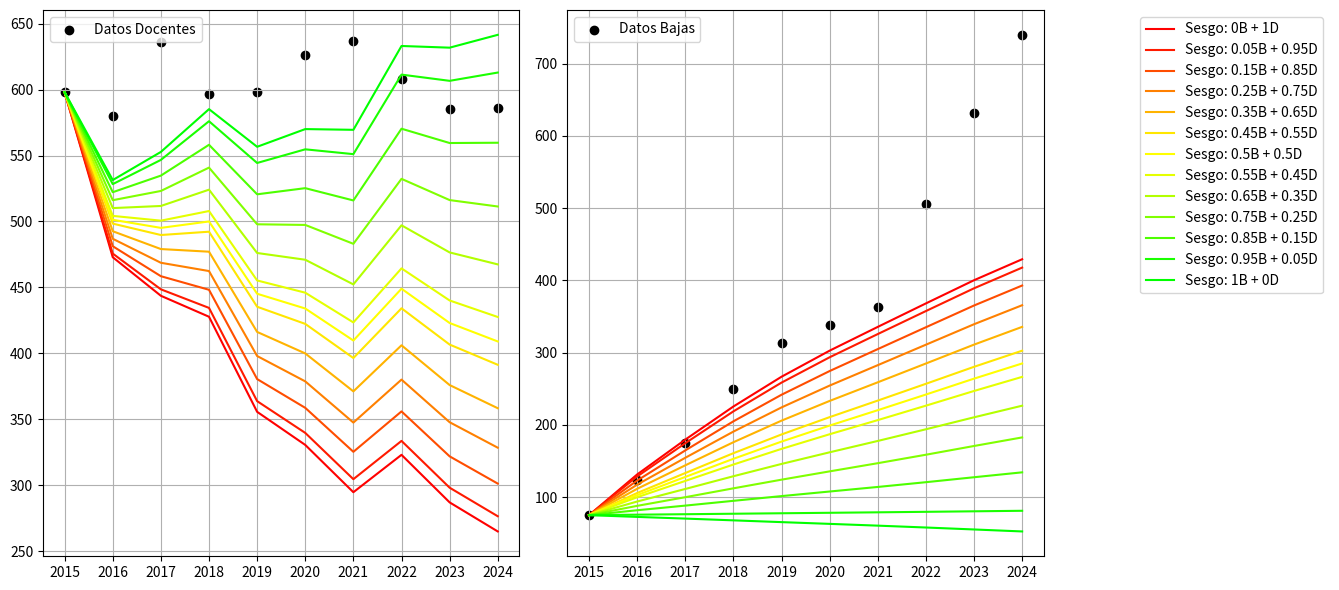

Reproduce this figure in Python.
import numpy as np
import matplotlib.pyplot as plt 
import matplotlib.gridspec as gridspec

#### Notas ####

# Estoy generando las baja a partir de los docentes y las altas.
# Regla usada D[ti] = D[ti-1] + F[ti] - B[ti]  <=> B[ti] = D[ti-1] + F[ti] - D[ti]
# No estoy utilizando el último punto en las altas y bajas

# Deficiones:  RA = A-A[0], SA = A[:-1] 

n = 10
Sn = 10

F = np.array([69,0,19,49,18,29,26,87,83,90])
D = np.array([598,580,636,597,598,626,637,608,585,586])
B = np.array([75,123,175,249,313,338,363,506,632,740])
B_no_acum = np.array([75,48,52,74,64,25,25,143,126,108])


alpha = [0,.05,.15,.25,.35,.45,.5,.55,.65,.75,.85,.95,1]
SD = np.array([((D[i]-D[0])/2) + sum(D[:i]) for i in range(Sn)])
RB = B-B[0]
R = (F-F[0])-(D-D[0])


def Cuad_array(arr): 
    return (-arr[0] + arr[-1])*(1/2) + sum(arr[:-1]) 


def Beta(a):
    return (SD.T@(a*R + (1-a)*RB))/(SD.T@SD)
        
def Fe(t,beta):
    return F[t]*(np.e**(t*(beta)))

def Df(t,beta):
    return F[t] + (np.e**(-t*(beta)))*(D[0]-F[0]-(beta)*Cuad_array(np.array([Fe(ti,beta) for ti in range(t+1)])))

def Bf(t,beta):
    return B[0] + beta*(Cuad_array(np.array([Df(ti,beta) for ti in range(t+1)])))

def graf():
    fig = plt.figure(figsize=(13.5, 6))
    gs = gridspec.GridSpec(1,3,width_ratios=[3,3,1.5])
    ax1 = fig.add_subplot(gs[0])
    ax2 = fig.add_subplot(gs[1])
    ax3 = fig.add_subplot(gs[2])
    ax3.axis("off")
    
    
    ax1.scatter(range(n),D,label = "Datos Docentes",color = "black")
    ax2.scatter(range(n),B,label = "Datos Bajas",color = "black")
    
    c = np.array([1,0,0]).astype(float)
    for i in range(len(alpha)):
        if alpha[i] <= .5:
            c[1] = 2*alpha[i]
        else:
            c[0] = 2*(1-alpha[i])
        # print(c)
        # c = (1-alpha[i])*np.array([1,0,0]) + alpha[i]*np.array([1,1,0]) + alpha[i]*np.array([0,1,0])
        # c = (1-alpha[i])*np.array([1,0,0]) + 2*alpha[i]*np.array([1,1,0]) 
        # c = (1-alpha[i])*np.array([1,0,1]) + alpha[i]*np.array([1,0,0])
        beta = Beta(alpha[i])
        print(beta)
        D_curva_d = [Df(ti,beta) for ti in range(Sn)]
        B_curva_b = [Bf(ti,beta) for ti in range(Sn)]
    
        ax1.plot(D_curva_d,color = c.astype(float))
        ax2.plot(B_curva_b,color = c.astype(float))
        ax3.plot([0],[0],label = "Sesgo: "+str(alpha[i])+"B + "+str(round(1-alpha[i],2))+"D",color = c.astype(float))
    
    
    
    ax1.legend()
    ax2.legend()
    ax3.legend()
    ax1.set_xticks(range(10),labels=range(2015,2025))
    ax2.set_xticks(range(10),labels=range(2015,2025))
    ax1.grid()
    ax2.grid()
    plt.tight_layout()
    
graf()
